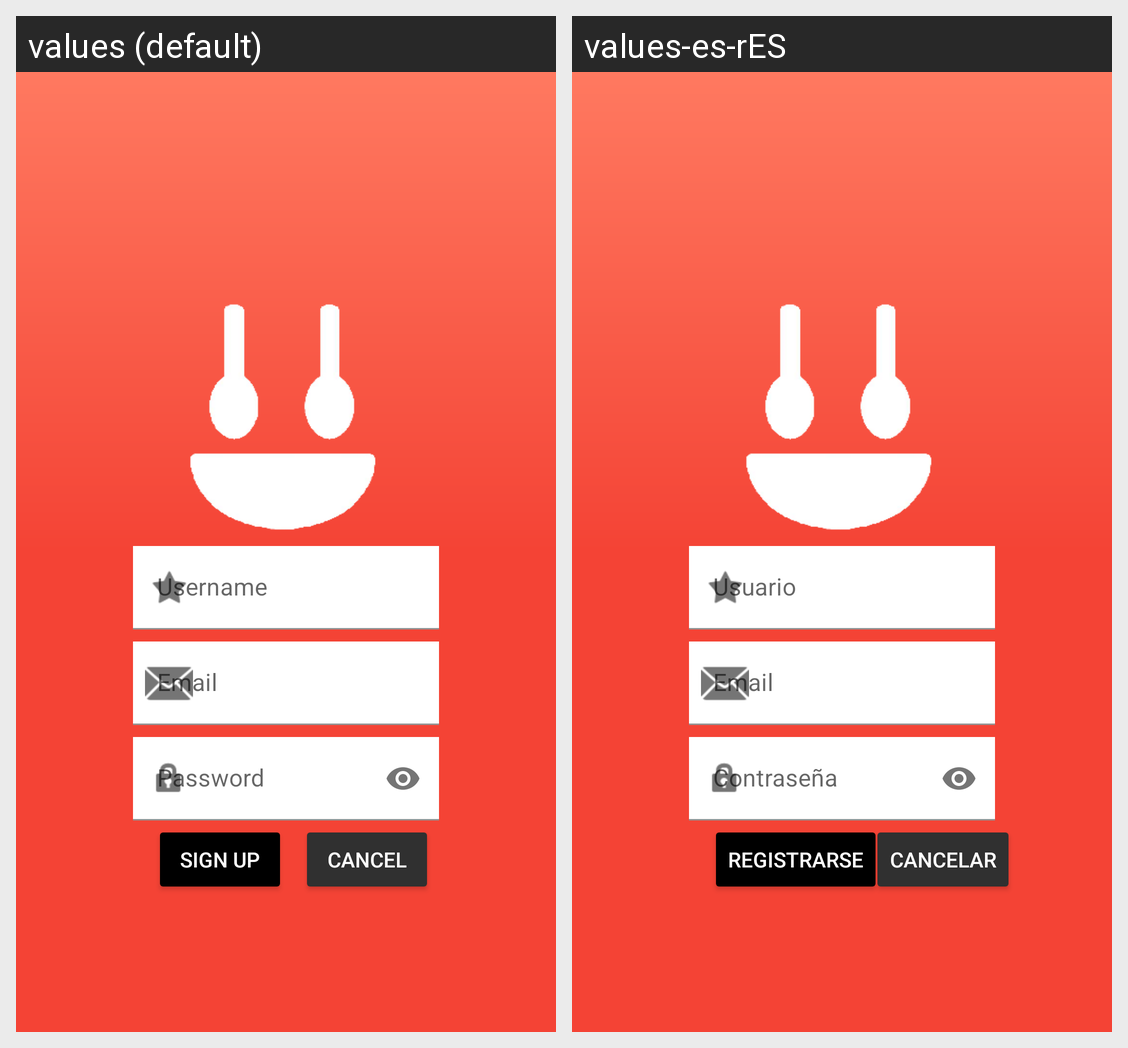

Translations of the strings shown on this Android screen, per locale in the grid:
Android screen res/layout/signupactivity.xml rendered under 2 locales, left to right: values (default), values-es-rES. Device: Nexus 5 (rendered at 1080×1920; each locale shown at half size, 540×960, under a caption strip naming it); theme MyTheme.
Strings drawn on this screen, with the default value and each locale's value (text and hints the layout hard-codes, and strings that could not be matched under every locale, appear in the picture but are not listed):

signup
  values: SIGN UP
  values-es-rES: REGISTRARSE

cancel
  values: CANCEL
  values-es-rES: CANCELAR
